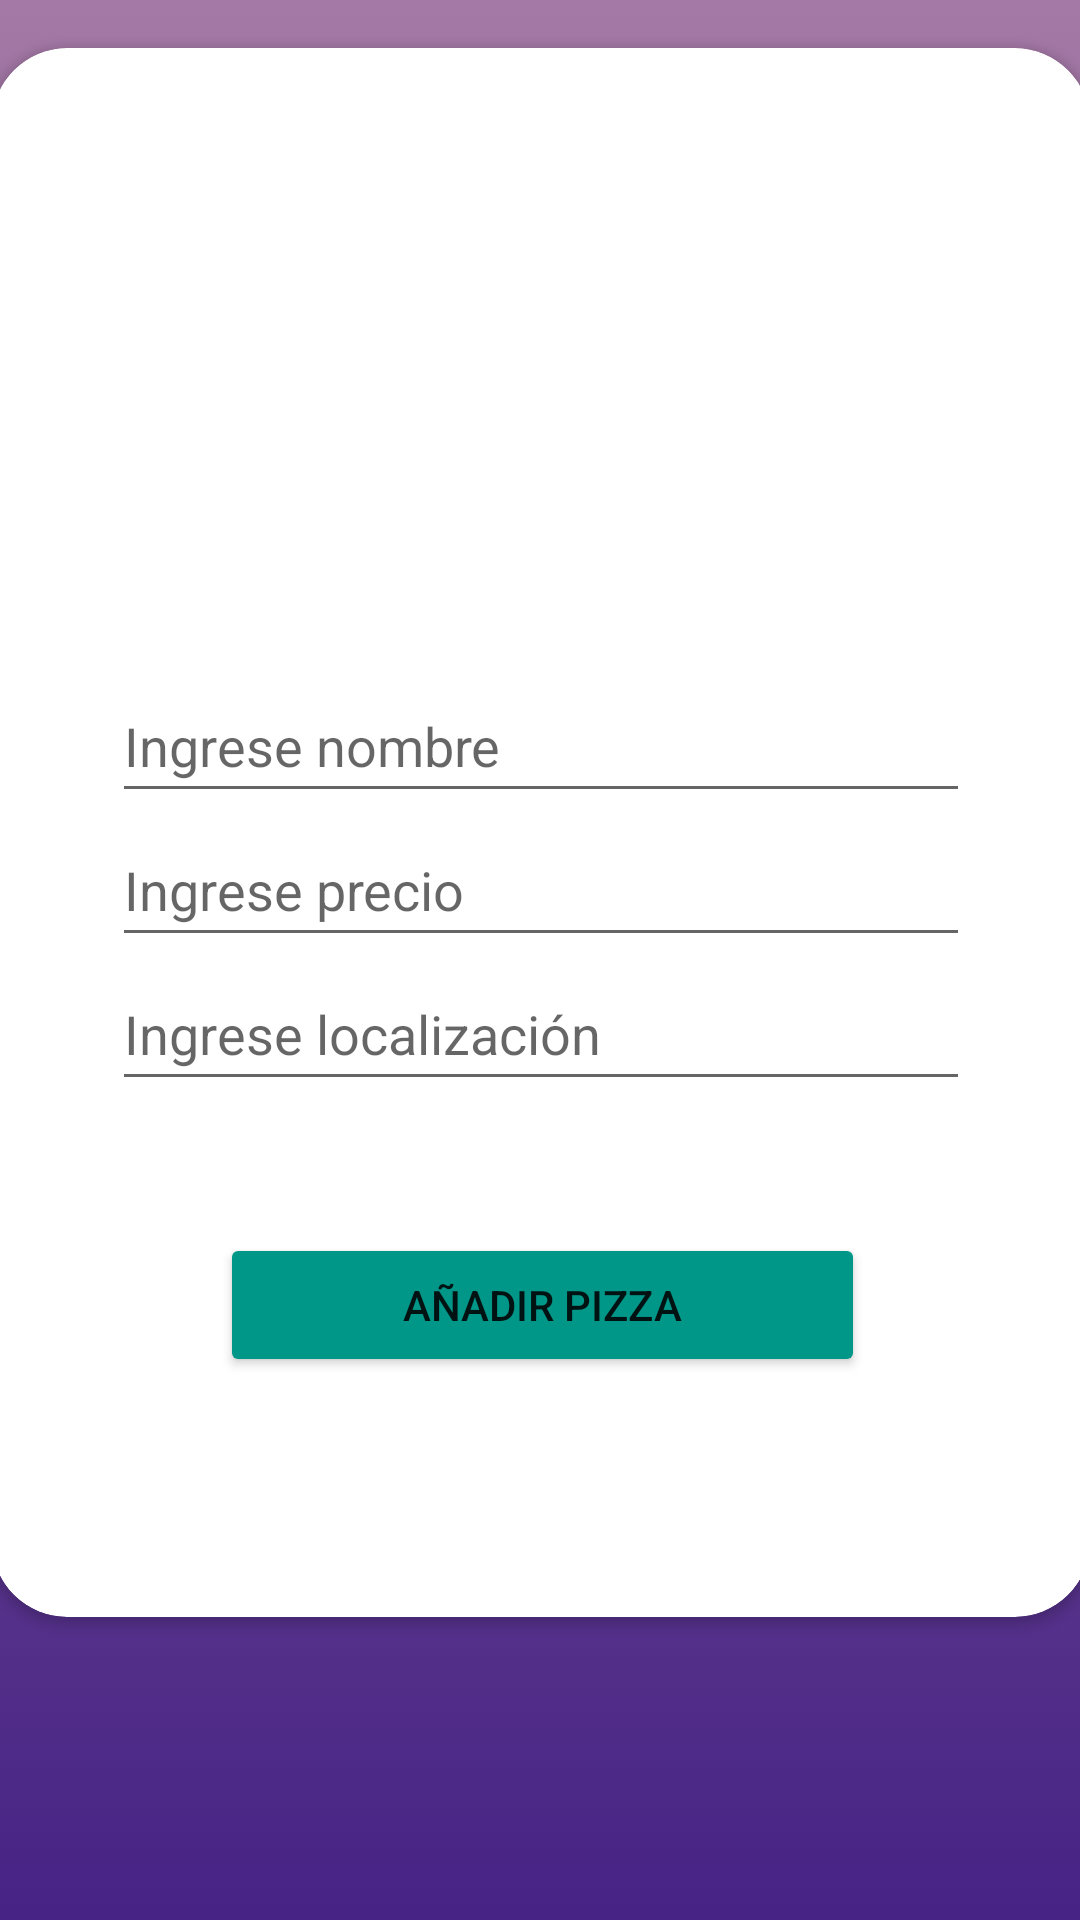

Reconstruct the res/layout file that produces this screen, plus the resources it refers to.
<!-- AndroidManifest.xml: application theme Theme.Ev3_Pizzeria_DiegoOrellana -->
<!-- res/layout/activity_gestion.xml -->
<?xml version="1.0" encoding="utf-8"?>
<androidx.constraintlayout.widget.ConstraintLayout xmlns:android="http://schemas.android.com/apk/res/android"
    xmlns:app="http://schemas.android.com/apk/res-auto"
    xmlns:tools="http://schemas.android.com/tools"
    android:layout_width="match_parent"
    android:layout_height="match_parent"
    android:background="@drawable/gradient_background"
    tools:context=".Gestion_act">

    <androidx.cardview.widget.CardView
        android:layout_width="366dp"
        android:layout_height="523dp"
        android:layout_marginTop="16dp"
        app:cardCornerRadius="25dp"
        app:layout_constraintEnd_toEndOf="parent"
        app:layout_constraintStart_toStartOf="parent"
        app:layout_constraintTop_toTopOf="parent" >

        <androidx.constraintlayout.widget.ConstraintLayout
            android:layout_width="match_parent"
            android:layout_height="match_parent">

            <ImageView
                android:id="@+id/imageView2"
                android:layout_width="146dp"
                android:layout_height="127dp"
                android:layout_marginTop="40dp"
                app:layout_constraintEnd_toEndOf="parent"
                app:layout_constraintStart_toStartOf="parent"
                app:layout_constraintTop_toTopOf="parent"
                app:srcCompat="@drawable/firebase" />

            <LinearLayout
                android:id="@+id/linearLayout"
                android:layout_width="286dp"
                android:layout_height="148dp"
                android:layout_marginTop="40dp"
                android:orientation="vertical"
                app:layout_constraintEnd_toEndOf="parent"
                app:layout_constraintStart_toStartOf="parent"
                app:layout_constraintTop_toBottomOf="@+id/imageView2">

                <EditText
                    android:id="@+id/nom"
                    android:layout_width="match_parent"
                    android:layout_height="wrap_content"
                    android:ems="10"
                    android:hint="Ingrese nombre"
                    android:inputType="textPersonName"
                    android:minHeight="48dp" />

                <EditText
                    android:id="@+id/pre"
                    android:layout_width="match_parent"
                    android:layout_height="wrap_content"
                    android:ems="10"
                    android:hint="Ingrese precio"
                    android:inputType="textPersonName"
                    android:minHeight="48dp" />

                <EditText
                    android:id="@+id/loc"
                    android:layout_width="match_parent"
                    android:layout_height="wrap_content"
                    android:ems="10"
                    android:hint="Ingrese localización"
                    android:inputType="textPersonName"
                    android:minHeight="48dp" />
            </LinearLayout>

            <Button
                android:id="@+id/btn_addPizza"
                android:layout_width="215dp"
                android:layout_height="48dp"
                android:layout_marginTop="40dp"
                android:backgroundTint="#009688"
                android:text="Añadir pizza"
                app:layout_constraintEnd_toEndOf="parent"
                app:layout_constraintHorizontal_bias="0.503"
                app:layout_constraintStart_toStartOf="parent"
                app:layout_constraintTop_toBottomOf="@+id/linearLayout" />
        </androidx.constraintlayout.widget.ConstraintLayout>
    </androidx.cardview.widget.CardView>
</androidx.constraintlayout.widget.ConstraintLayout>
<!-- resources referenced by this layout -->
<resources>
  <!-- drawable gradient_background (drawable) -->
  <?xml version="1.0" encoding="utf-8"?>
  <selector xmlns:android="http://schemas.android.com/apk/res/android">
      <item>
          <shape>
              <gradient
                  android:startColor="#462385"
                  android:endColor="#a479a5"
                  android:angle="90"/>
              <corners
                  android:radius="0dp"/>
          </shape>
      </item>
  </selector>
  <style name="Theme.Ev3_Pizzeria_DiegoOrellana" parent="Theme.MaterialComponents.DayNight.NoActionBar">
          
          <item name="colorPrimary">@color/purple_500</item>
          <item name="colorPrimaryVariant">@color/purple_700</item>
          <item name="colorOnPrimary">@color/white</item>
          
          <item name="colorSecondary">@color/teal_200</item>
          <item name="colorSecondaryVariant">@color/teal_700</item>
          <item name="colorOnSecondary">@color/black</item>
          
          <item name="android:statusBarColor" tools:targetApi="l">?attr/colorPrimaryVariant</item>
          
      </style>
  <!-- not gathered from this repository: default colours our renderer supplied (Android Studio template values) -->
  <color name="purple_500">#FF6200EE</color>
  <color name="purple_700">#FF3700B3</color>
  <color name="teal_200">#FF03DAC5</color>
  <color name="teal_700">#FF018786</color>
  <color name="black">#FF000000</color>
  <color name="white">#FFFFFFFF</color>
</resources>
